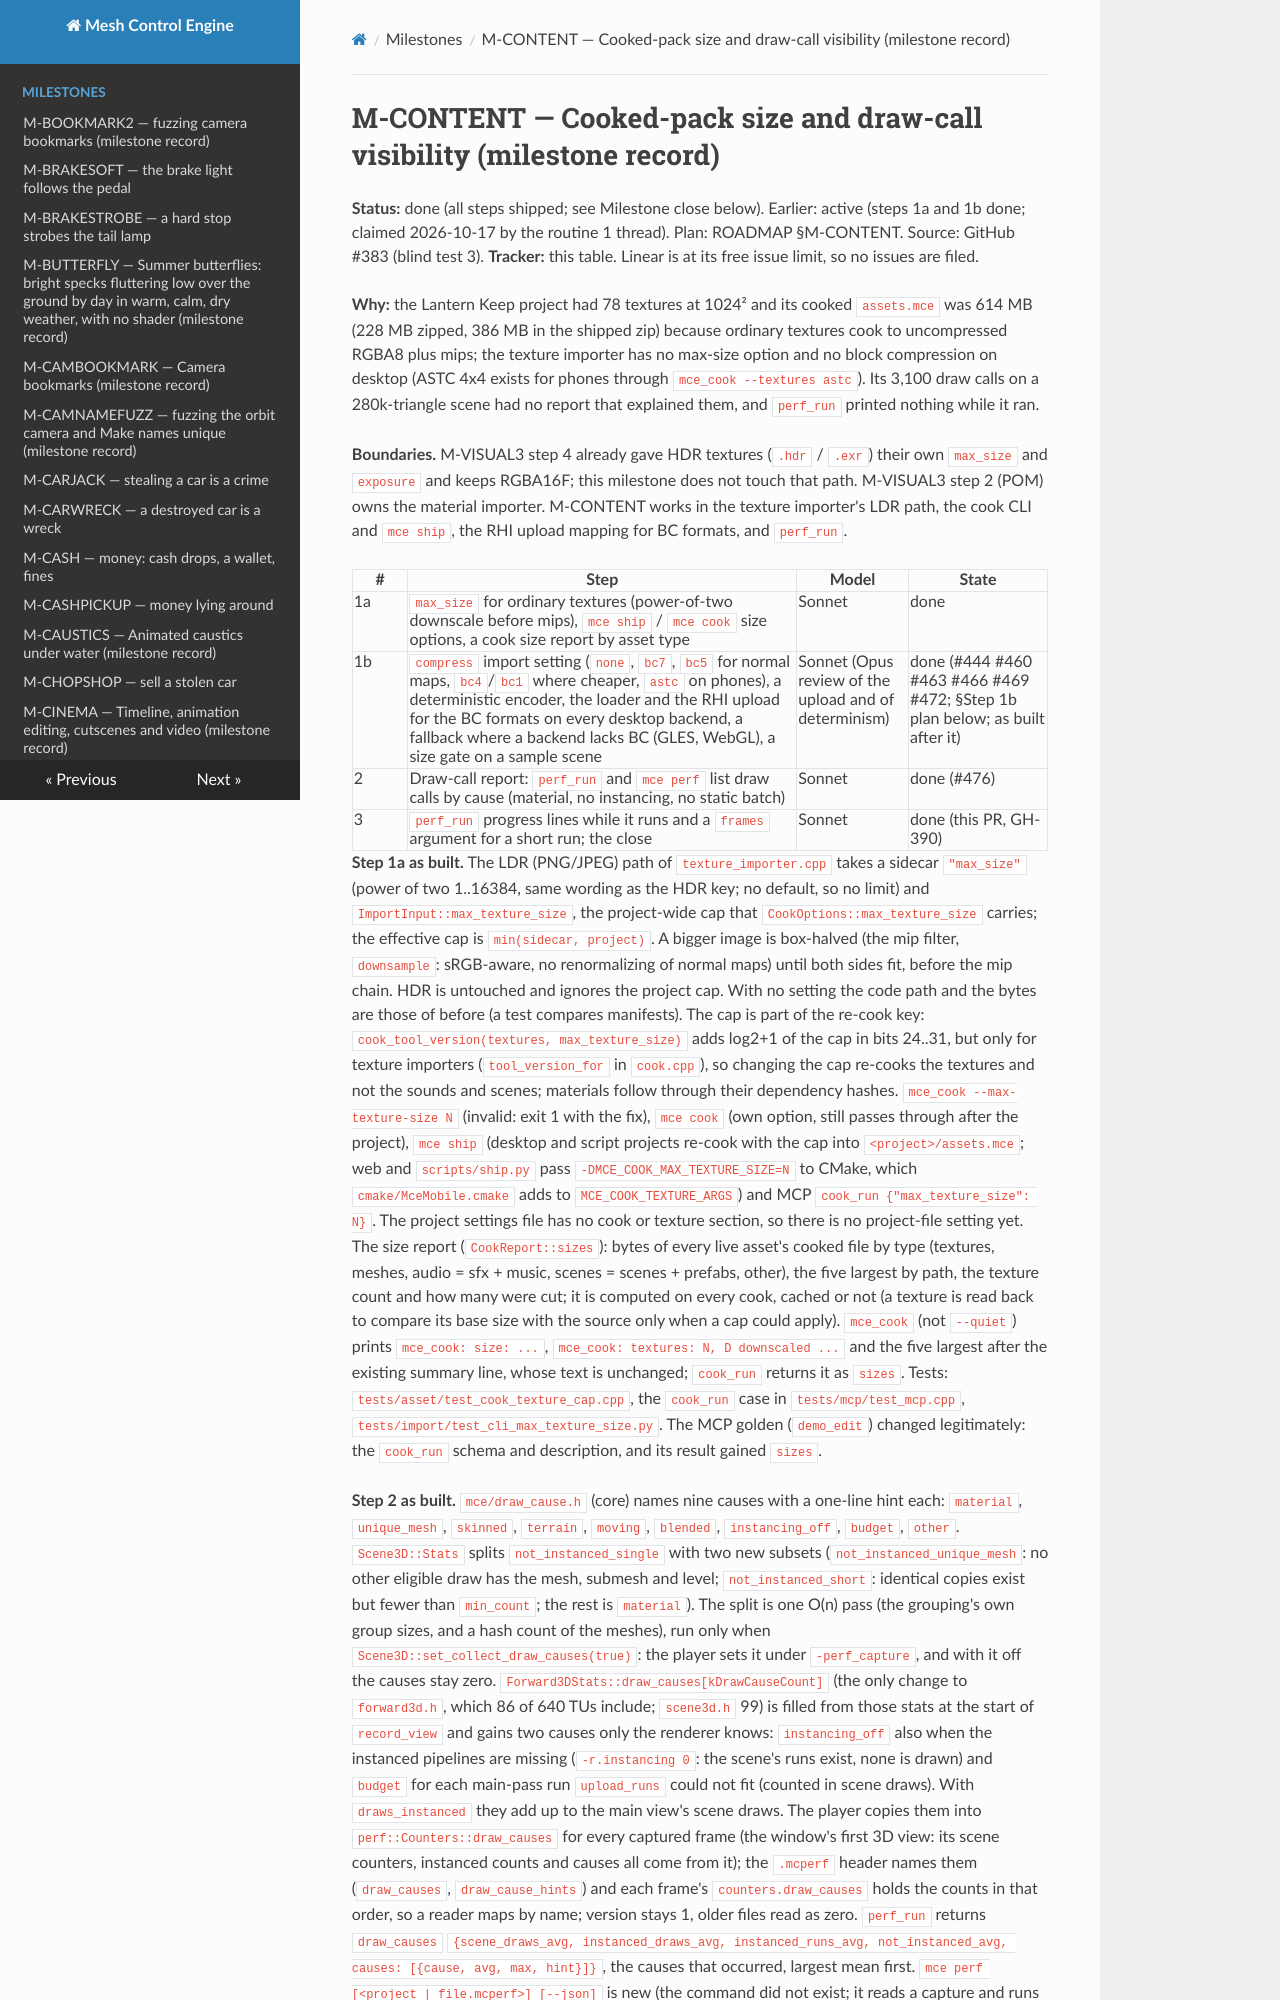

repository: sberkan09/mesh_control_engine · page: milestones/M-CONTENT/index.html · generator: mkdocs

# M-CONTENT — Cooked-pack size and draw-call visibility (milestone record)

**Status:** done (all steps shipped; see Milestone close below). Earlier: active (steps 1a and 1b done; claimed 2026-10-17 by the routine 1 thread). Plan: ROADMAP §M-CONTENT. Source: GitHub #383
(blind test 3). **Tracker:** this table. Linear is at its free issue limit, so no issues are filed.

**Why:** the Lantern Keep project had 78 textures at 1024² and its cooked `assets.mce` was 614 MB (228 MB zipped, 386 MB in
the shipped zip) because ordinary textures cook to uncompressed RGBA8 plus mips; the texture importer has no max-size
option and no block compression on desktop (ASTC 4x4 exists for phones through `mce_cook --textures astc`). Its 3,100 draw
calls on a 280k-triangle scene had no report that explained them, and `perf_run` printed nothing while it ran.

**Boundaries.** M-VISUAL3 step 4 already gave HDR textures (`.hdr` / `.exr`) their own `max_size` and `exposure` and keeps
RGBA16F; this milestone does not touch that path. M-VISUAL3 step 2 (POM) owns the material importer. M-CONTENT works in the
texture importer's LDR path, the cook CLI and `mce ship`, the RHI upload mapping for BC formats, and `perf_run`.

| # | Step | Model | State |
|---|---|---|---|
| 1a | `max_size` for ordinary textures (power-of-two downscale before mips), `mce ship` / `mce cook` size options, a cook size report by asset type | Sonnet | done |
| 1b | `compress` import setting (`none`, `bc7`, `bc5` for normal maps, `bc4`/`bc1` where cheaper, `astc` on phones), a deterministic encoder, the loader and the RHI upload for the BC formats on every desktop backend, a fallback where a backend lacks BC (GLES, WebGL), a size gate on a sample scene | Sonnet (Opus review of the upload and of determinism) | done (#444 #460 #463 #466 #469 #472; §Step 1b plan below; as built after it) |
| 2 | Draw-call report: `perf_run` and `mce perf` list draw calls by cause (material, no instancing, no static batch) | Sonnet | done (#476) |
| 3 | `perf_run` progress lines while it runs and a `frames` argument for a short run; the close | Sonnet | done (this PR, GH-390) |

**Step 1a as built.** The LDR (PNG/JPEG) path of `texture_importer.cpp` takes a sidecar `"max_size"` (power of two 1..16384,
same wording as the HDR key; no default, so no limit) and `ImportInput::max_texture_size`, the project-wide cap that
`CookOptions::max_texture_size` carries; the effective cap is `min(sidecar, project)`. A bigger image is box-halved (the
mip filter, `downsample`: sRGB-aware, no renormalizing of normal maps) until both sides fit, before the mip chain. HDR is
untouched and ignores the project cap. With no setting the code path and the bytes are those of before (a test compares
manifests). The cap is part of the re-cook key: `cook_tool_version(textures, max_texture_size)` adds log2+1 of the cap in
bits 24..31, but only for texture importers (`tool_version_for` in `cook.cpp`), so changing the cap re-cooks the textures and
not the sounds and scenes; materials follow through their dependency hashes. `mce_cook --max-texture-size N` (invalid: exit 1
with the fix), `mce cook` (own option, still passes through after the project), `mce ship` (desktop and script projects
re-cook with the cap into `<project>/assets.mce`; web and `scripts/ship.py` pass `-DMCE_COOK_MAX_TEXTURE_SIZE=N` to CMake,
which `cmake/MceMobile.cmake` adds to `MCE_COOK_TEXTURE_ARGS`) and MCP `cook_run {"max_texture_size": N}`. The project
settings file has no cook or texture section, so there is no project-file setting yet. The size report (`CookReport::sizes`):
bytes of every live asset's cooked file by type (textures, meshes, audio = sfx + music, scenes = scenes + prefabs, other),
the five largest by path, the texture count and how many were cut; it is computed on every cook, cached or not (a texture
is read back to compare its base size with the source only when a cap could apply). `mce_cook` (not `--quiet`) prints
`mce_cook: size: ...`, `mce_cook: textures: N, D downscaled ...` and the five largest after the existing summary line, whose
text is unchanged; `cook_run` returns it as `sizes`. Tests: `tests/asset/test_cook_texture_cap.cpp`, the `cook_run` case in
`tests/mcp/test_mcp.cpp`, `tests/import/test_cli_max_texture_size.py`. The MCP golden (`demo_edit`) changed legitimately: the
`cook_run` schema and description, and its result gained `sizes`.
